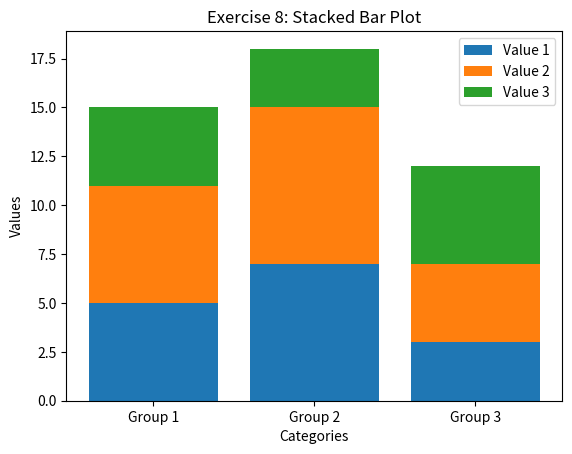

Python code for this plot:
# -----Exercise 8: Stacked Bar Plot-----
import matplotlib.pyplot as plt
import numpy as np

categories = ["Group 1", "Group 2", "Group 3"]
value1 = [5, 7, 3]
value2 = [6, 8, 4]
value3 = [4, 3, 5]

plt.bar(categories, value1, label="Value 1")
plt.bar(categories, value2, bottom=value1, label="Value 2")
plt.bar(categories, value3, bottom=np.array(value1) + np.array(value2), label="Value 3")
plt.xlabel("Categories")
plt.ylabel("Values")
plt.title("Exercise 8: Stacked Bar Plot")
plt.legend()
plt.show()
